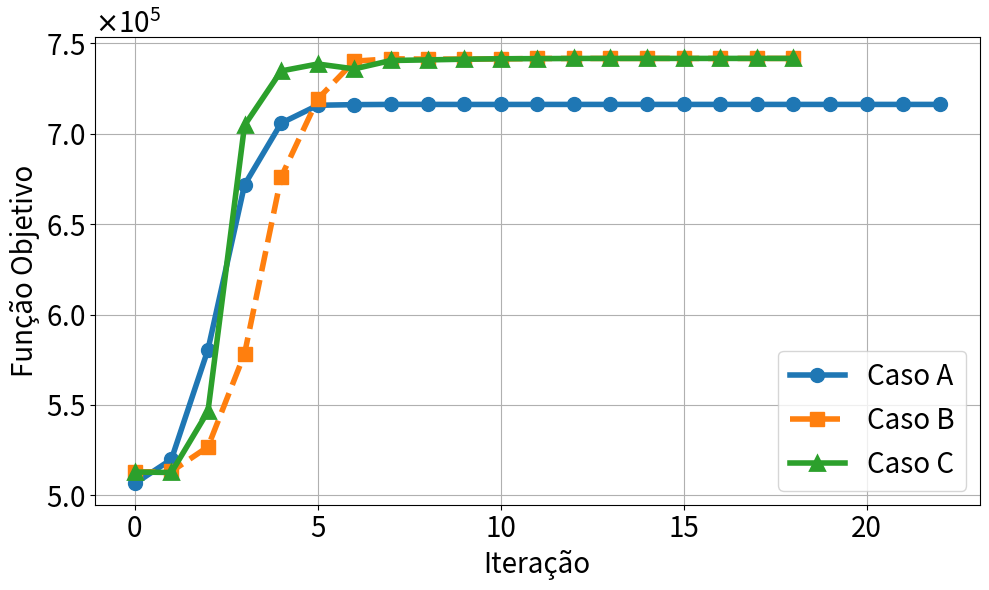

Here is the Python script that generated this plot:
import matplotlib.pyplot as plt

# Dados atualizados e convertidos para valores positivos
caso_a = [
    5.0660185e+05,
    5.1989150e+05,
    5.8059968e+05,
    6.7172403e+05,
    7.0579546e+05,
    7.1568948e+05,
    7.1603367e+05,
    7.1616144e+05,
    7.1615946e+05,
    7.1613704e+05,
    7.1613705e+05,
    7.1615091e+05,
    7.1615403e+05,
    7.1615410e+05,
    7.1615462e+05,
    7.1615463e+05,
    7.1615467e+05,
    7.1615467e+05,
    7.1615467e+05,
    7.1615467e+05,
    7.1615467e+05,
    7.1615467e+05,
    7.1615467e+05
]



caso_c = [
    5.1292344e+05,
    5.1267765e+05,
    5.4651045e+05,
    7.0462188e+05,
    7.3465400e+05,
    7.3850027e+05,
    7.3579010e+05,
    7.4044368e+05,
    7.4077583e+05,
    7.4114218e+05,
    7.4140363e+05,
    7.4145699e+05,
    7.4156724e+05,
    7.4157132e+05,
    7.4158386e+05,
    7.4158536e+05,
    7.4158553e+05,
    7.4158553e+05,
    7.4158553e+05
]




caso_b = [
    5.1292344e+05,
    5.1324398e+05,
    5.2684569e+05,
    5.7834506e+05,
    6.7601456e+05,
    7.1912856e+05,
    7.4006327e+05,
    7.4138631e+05,
    7.4118441e+05,
    7.4123609e+05,
    7.4130725e+05,
    7.4155632e+05,
    7.4156232e+05,
    7.4157920e+05,
    7.4158487e+05,
    7.4158553e+05,
    7.4158550e+05,
    7.4158553e+05,
    7.4158553e+05
]


import matplotlib.pyplot as plt
from matplotlib.ticker import ScalarFormatter

# Plotando a convergência
plt.figure(figsize=(10, 6))
plt.plot(caso_a, 'o-', label='Caso A', linewidth=4, markersize=10)
plt.plot(caso_b, 's--', label='Caso B', linewidth=4, markersize=10)
plt.plot(caso_c, marker='^', linestyle='-', label='Caso C', linewidth=4, markersize=10, markeredgewidth=2)

# Aumentando o tamanho dos rótulos e da legenda
plt.xlabel('Iteração', fontsize=20)
plt.ylabel('Função Objetivo', fontsize=20)
plt.xticks(fontsize=20)
plt.yticks(fontsize=20)
plt.legend(fontsize=20)

# Aplicando notação científica no eixo Y
ax = plt.gca()
formatter = ScalarFormatter(useMathText=True)
formatter.set_scientific(True)
formatter.set_powerlimits((-3, 3))  # ativa notação para valores fora desse intervalo
ax.yaxis.set_major_formatter(formatter)
ax.yaxis.get_offset_text().set_fontsize(20)
plt.grid(True)
plt.tight_layout()
plt.show()





